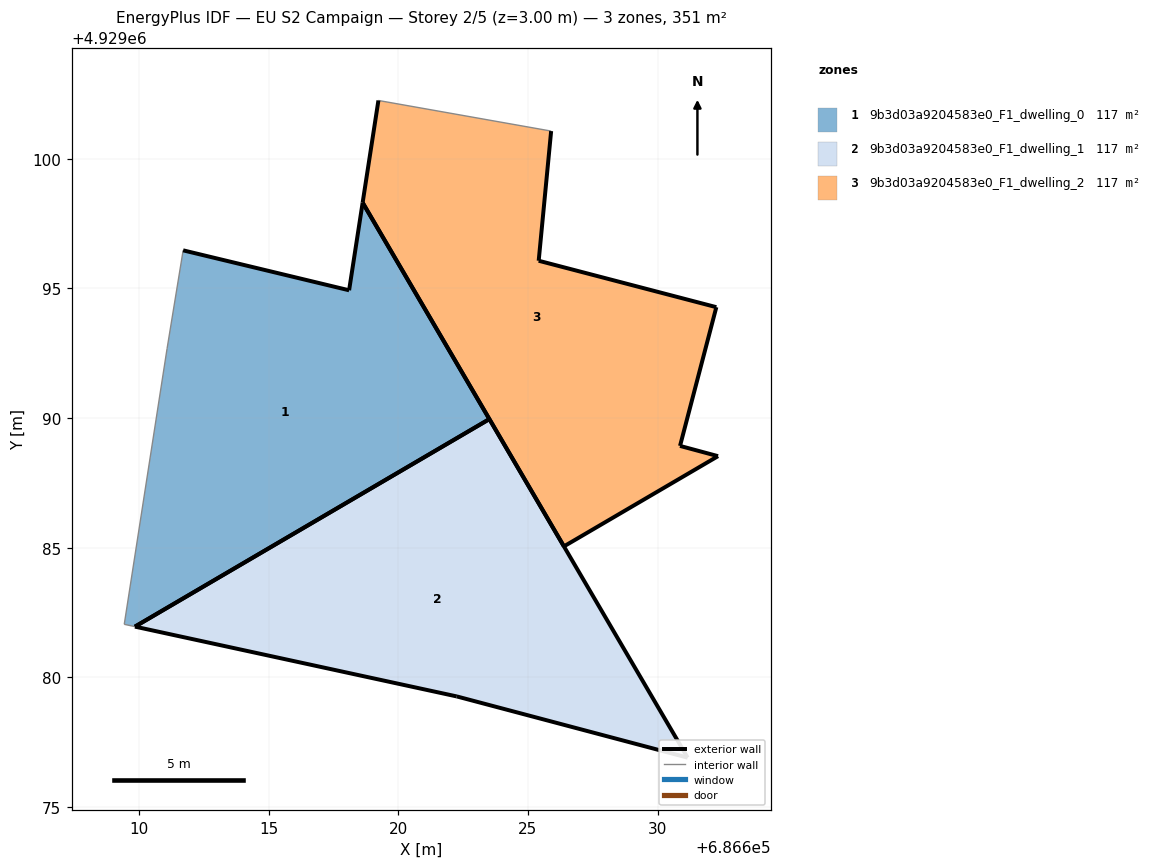
=== STOREY PLAN SPEC (per zone: floor XY polygon, exterior-wall plan segments, windows/doors) ===
zone 1: 9b3d03a9204583e0_F1_dwelling_0  (117.1 m²)
  floor: (686623.51, 4929089.96) (686618.63, 4929098.30) (686618.10, 4929094.92) (686611.71, 4929096.46) (686611.09, 4929092.67) (686609.44, 4929082.04) (686609.85, 4929081.96)
  exterior wall: (686611.71, 4929096.46) – (686618.10, 4929094.92)  [6.6 m]
  exterior wall: (686618.10, 4929094.92) – (686618.63, 4929098.30)  [3.4 m]
  exterior wall: (686618.63, 4929098.30) – (686623.51, 4929089.96)  [9.7 m]
  exterior wall: (686623.51, 4929089.96) – (686609.85, 4929081.96)  [15.8 m]
  interior walls: 3
zone 2: 9b3d03a9204583e0_F1_dwelling_1  (117.1 m²)
  floor: (686631.16, 4929076.91) (686623.51, 4929089.96) (686609.85, 4929081.96) (686622.25, 4929079.26)
  exterior wall: (686622.26, 4929079.26) – (686609.85, 4929081.96)  [12.7 m]
  exterior wall: (686623.51, 4929089.96) – (686631.16, 4929076.91)  [15.1 m]
  exterior wall: (686631.16, 4929076.91) – (686622.26, 4929079.26)  [9.2 m]
  exterior wall: (686609.85, 4929081.96) – (686623.51, 4929089.96)  [15.8 m]
zone 3: 9b3d03a9204583e0_F1_dwelling_2  (117.1 m²)
  floor: (686632.33, 4929088.53) (686630.86, 4929088.92) (686632.26, 4929094.27) (686625.42, 4929096.06) (686625.90, 4929101.06) (686619.23, 4929102.24) (686618.63, 4929098.30) (686626.39, 4929085.05)
  exterior wall: (686630.86, 4929088.92) – (686632.33, 4929088.53)  [1.5 m]
  exterior wall: (686632.33, 4929088.53) – (686626.39, 4929085.05)  [6.9 m]
  exterior wall: (686626.39, 4929085.05) – (686618.63, 4929098.30)  [15.4 m]
  exterior wall: (686618.63, 4929098.30) – (686619.23, 4929102.24)  [4.0 m]
  exterior wall: (686625.90, 4929101.06) – (686625.42, 4929096.06)  [5.0 m]
  exterior wall: (686625.42, 4929096.06) – (686632.27, 4929094.27)  [7.1 m]
  exterior wall: (686632.27, 4929094.27) – (686630.86, 4929088.92)  [5.5 m]
  interior walls: 1

=== DERIVED (storey summary) ===
Building: EU S2 Campaign
Storey: 2 of 5  (floor level z = 3.00 m)
Storey gross floor area: 351.3 m²
Zones on this storey: 3
  - 9b3d03a9204583e0_F1_dwelling_0: floor 117.1 m²; exterior wall 35.5 m (106.5 m²); WWR 0.0%
  - 9b3d03a9204583e0_F1_dwelling_1: floor 117.1 m²; exterior wall 52.9 m (158.6 m²); WWR 0.0%
  - 9b3d03a9204583e0_F1_dwelling_2: floor 117.1 m²; exterior wall 45.4 m (136.1 m²); WWR 0.0%
Zone adjacency: (none detected)